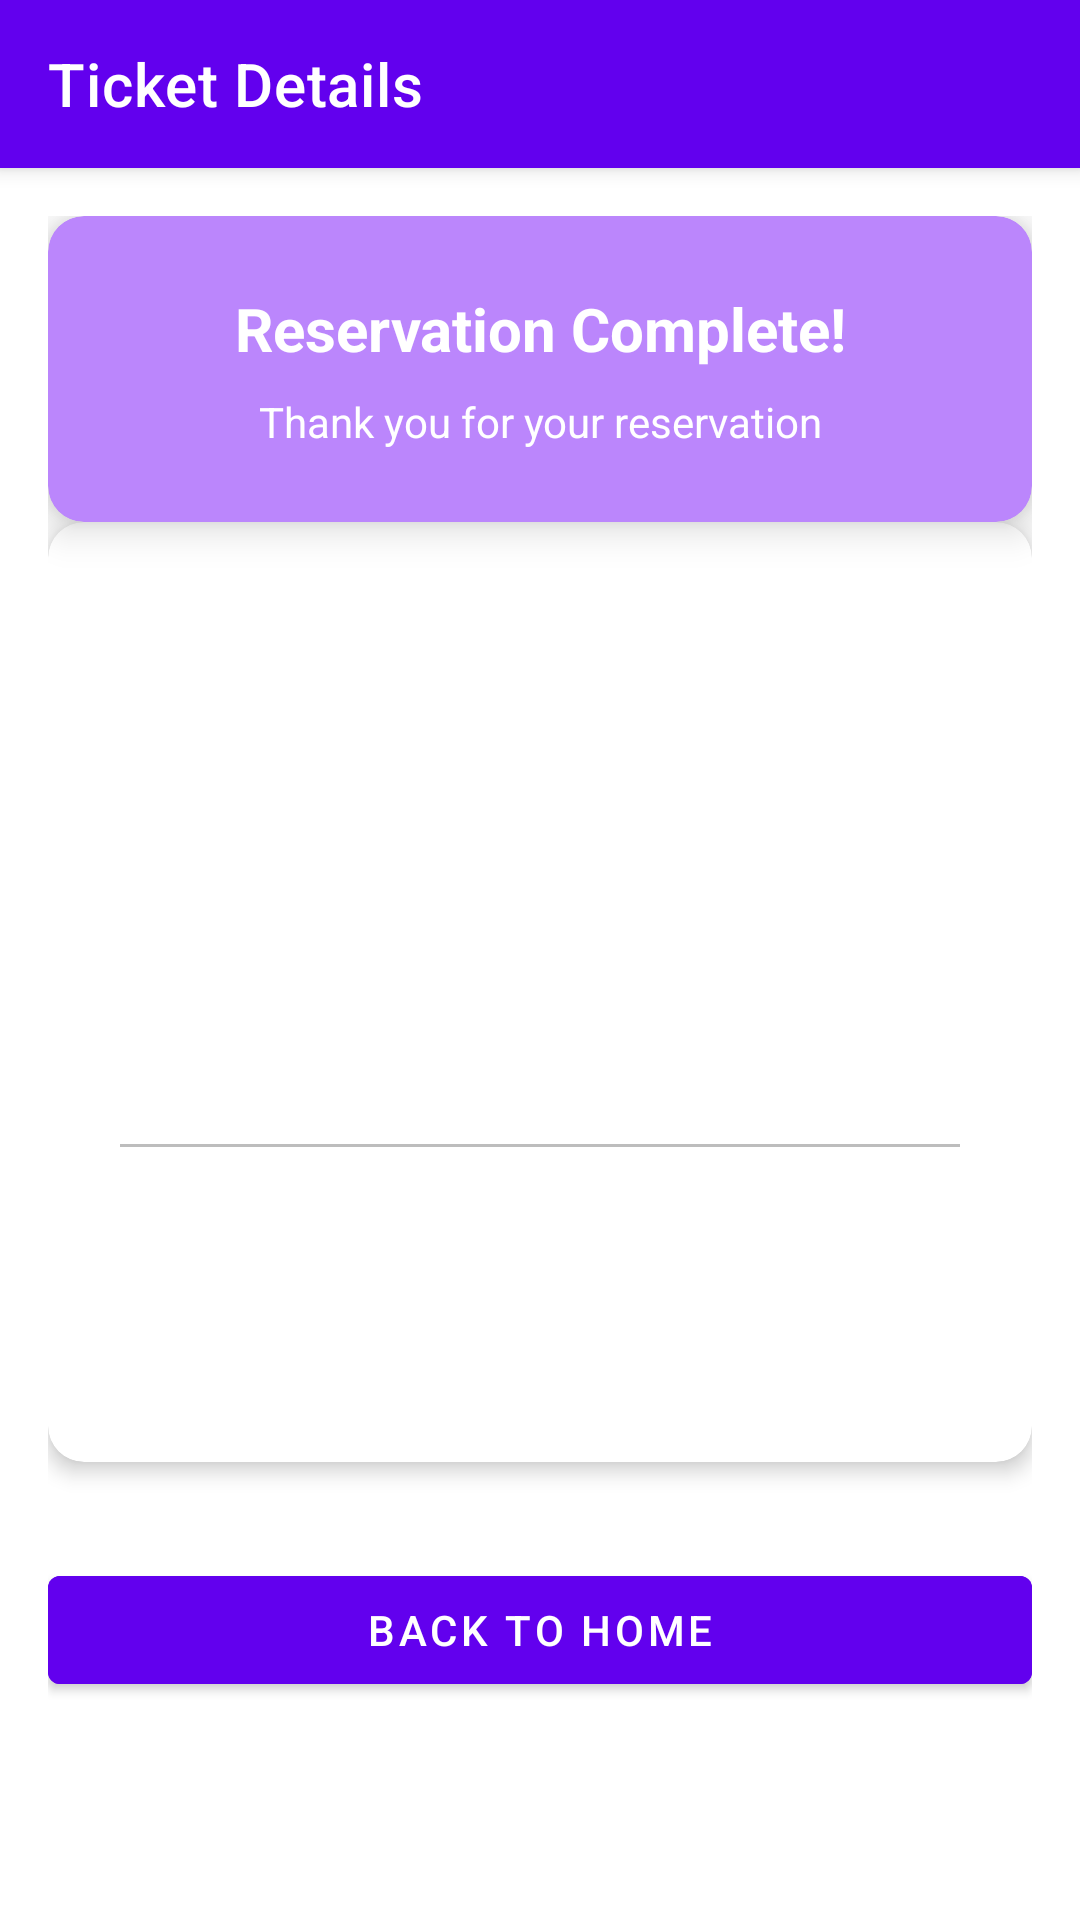

Here is an Android app screen rendered from its layout file. Give the layout XML and the strings, colors and styles it references.
<!-- AndroidManifest.xml: application theme Theme.Coulisses -->
<!-- res/layout/activity_ticket.xml -->
<?xml version="1.0" encoding="utf-8"?>
<androidx.coordinatorlayout.widget.CoordinatorLayout
    xmlns:android="http://schemas.android.com/apk/res/android"
    xmlns:app="http://schemas.android.com/apk/res-auto"
    android:layout_width="match_parent"
    android:layout_height="match_parent">

    <com.google.android.material.appbar.AppBarLayout
        android:layout_width="match_parent"
        android:layout_height="wrap_content"
        android:theme="@style/ThemeOverlay.AppCompat.Dark.ActionBar">

        <com.google.android.material.appbar.MaterialToolbar
            android:id="@+id/toolbar"
            android:layout_width="match_parent"
            android:layout_height="?attr/actionBarSize"
            android:background="@color/primary"
            app:navigationIcon="@drawable/ic_back"
            app:title="@string/ticket_details"
            app:titleTextColor="@color/white" />

    </com.google.android.material.appbar.AppBarLayout>

    <androidx.core.widget.NestedScrollView
        android:layout_width="match_parent"
        android:layout_height="match_parent"
        app:layout_behavior="@string/appbar_scrolling_view_behavior">

        <androidx.constraintlayout.widget.ConstraintLayout
            android:layout_width="match_parent"
            android:layout_height="wrap_content"
            android:padding="16dp">

            
            <com.google.android.material.card.MaterialCardView
                android:id="@+id/ticketHeader"
                android:layout_width="match_parent"
                android:layout_height="wrap_content"
                android:layout_marginBottom="24dp"
                app:cardBackgroundColor="@color/primary_light"
                app:cardCornerRadius="12dp"
                app:cardElevation="8dp"
                app:layout_constraintTop_toTopOf="parent">

                <androidx.constraintlayout.widget.ConstraintLayout
                    android:layout_width="match_parent"
                    android:layout_height="wrap_content"
                    android:padding="24dp">

                    <TextView
                        android:id="@+id/reservationComplete"
                        android:layout_width="match_parent"
                        android:layout_height="wrap_content"
                        android:text="@string/reservation_complete"
                        android:textAlignment="center"
                        android:textColor="@color/white"
                        android:textSize="20sp"
                        android:textStyle="bold"
                        app:layout_constraintTop_toTopOf="parent" />

                    <TextView
                        android:id="@+id/thankYou"
                        android:layout_width="match_parent"
                        android:layout_height="wrap_content"
                        android:layout_marginTop="8dp"
                        android:text="@string/thank_you"
                        android:textAlignment="center"
                        android:textColor="@color/white"
                        app:layout_constraintTop_toBottomOf="@id/reservationComplete" />

                </androidx.constraintlayout.widget.ConstraintLayout>
            </com.google.android.material.card.MaterialCardView>

            
            <com.google.android.material.card.MaterialCardView
                android:id="@+id/ticketDetails"
                android:layout_width="match_parent"
                android:layout_height="wrap_content"
                app:cardCornerRadius="12dp"
                app:cardElevation="4dp"
                app:layout_constraintTop_toBottomOf="@id/ticketHeader">

                <androidx.constraintlayout.widget.ConstraintLayout
                    android:layout_width="match_parent"
                    android:layout_height="wrap_content"
                    android:padding="24dp">

                    <TextView
                        android:id="@+id/ticketNumber"
                        android:layout_width="match_parent"
                        android:layout_height="wrap_content"
                        android:textColor="@color/text_primary"
                        android:textSize="18sp"
                        android:textStyle="bold"
                        app:layout_constraintTop_toTopOf="parent" />

                    <TextView
                        android:id="@+id/eventName"
                        android:layout_width="match_parent"
                        android:layout_height="wrap_content"
                        android:layout_marginTop="16dp"
                        android:textColor="@color/text_primary"
                        app:layout_constraintTop_toBottomOf="@id/ticketNumber" />

                    <TextView
                        android:id="@+id/dateTime"
                        android:layout_width="match_parent"
                        android:layout_height="wrap_content"
                        android:layout_marginTop="8dp"
                        android:textColor="@color/text_secondary"
                        app:layout_constraintTop_toBottomOf="@id/eventName" />

                    <TextView
                        android:id="@+id/location"
                        android:layout_width="match_parent"
                        android:layout_height="wrap_content"
                        android:layout_marginTop="8dp"
                        android:textColor="@color/text_secondary"
                        app:layout_constraintTop_toBottomOf="@id/dateTime" />

                    <TextView
                        android:id="@+id/ticketCategory"
                        android:layout_width="match_parent"
                        android:layout_height="wrap_content"
                        android:layout_marginTop="8dp"
                        android:textColor="@color/text_secondary"
                        app:layout_constraintTop_toBottomOf="@id/location" />

                    <TextView
                        android:id="@+id/price"
                        android:layout_width="match_parent"
                        android:layout_height="wrap_content"
                        android:layout_marginTop="8dp"
                        android:textColor="@color/text_secondary"
                        app:layout_constraintTop_toBottomOf="@id/ticketCategory" />

                    <View
                        android:id="@+id/divider"
                        android:layout_width="match_parent"
                        android:layout_height="1dp"
                        android:layout_marginTop="16dp"
                        android:background="@color/divider"
                        app:layout_constraintTop_toBottomOf="@id/price" />

                    <TextView
                        android:id="@+id/userName"
                        android:layout_width="match_parent"
                        android:layout_height="wrap_content"
                        android:layout_marginTop="16dp"
                        android:textColor="@color/text_primary"
                        app:layout_constraintTop_toBottomOf="@id/divider" />

                    <TextView
                        android:id="@+id/userEmail"
                        android:layout_width="match_parent"
                        android:layout_height="wrap_content"
                        android:layout_marginTop="4dp"
                        android:textColor="@color/text_secondary"
                        app:layout_constraintTop_toBottomOf="@id/userName" />

                    <TextView
                        android:id="@+id/userPhone"
                        android:layout_width="match_parent"
                        android:layout_height="wrap_content"
                        android:layout_marginTop="4dp"
                        android:textColor="@color/text_secondary"
                        app:layout_constraintTop_toBottomOf="@id/userEmail" />

                </androidx.constraintlayout.widget.ConstraintLayout>
            </com.google.android.material.card.MaterialCardView>

            <com.google.android.material.button.MaterialButton
                android:id="@+id/btnBackToHome"
                android:layout_width="match_parent"
                android:layout_height="wrap_content"
                android:layout_marginTop="32dp"
                android:backgroundTint="@color/primary"
                android:text="@string/back_to_home"
                android:textColor="@color/white"
                app:layout_constraintTop_toBottomOf="@id/ticketDetails" />

        </androidx.constraintlayout.widget.ConstraintLayout>
    </androidx.core.widget.NestedScrollView>
</androidx.coordinatorlayout.widget.CoordinatorLayout>
<!-- resources referenced by this layout -->
<resources>
  <color name="divider">#BDBDBD</color>
  <color name="primary">#6200EE</color>
  <color name="primary_light">#BB86FC</color>
  <color name="text_primary">#212121</color>
  <color name="text_secondary">#757575</color>
  <color name="white">#FFFFFF</color>
  <string name="back_to_home">Back to Home</string>
  <string name="reservation_complete">Reservation Complete!</string>
  <string name="thank_you">Thank you for your reservation</string>
  <string name="ticket_details">Ticket Details</string>
  <style name="Theme.Coulisses" parent="Theme.MaterialComponents.DayNight.NoActionBar">
          
          <item name="colorPrimary">@color/primary</item>
          <item name="colorPrimaryVariant">@color/primary_dark</item>
          <item name="colorOnPrimary">@color/white</item>
          
          <item name="colorSecondary">@color/accent</item>
          <item name="colorSecondaryVariant">@color/accent</item>
          <item name="colorOnSecondary">@color/black</item>
          
          <item name="android:statusBarColor" tools:targetApi="l">?attr/colorPrimaryVariant</item>
          
          <item name="android:windowLightStatusBar" tools:targetApi="m">false</item>
          <item name="android:windowLightNavigationBar" tools:targetApi="o">true</item>
      </style>
  <color name="primary_dark">#3700B3</color>
  <color name="accent">#03DAC6</color>
  <color name="black">#000000</color>
</resources>
